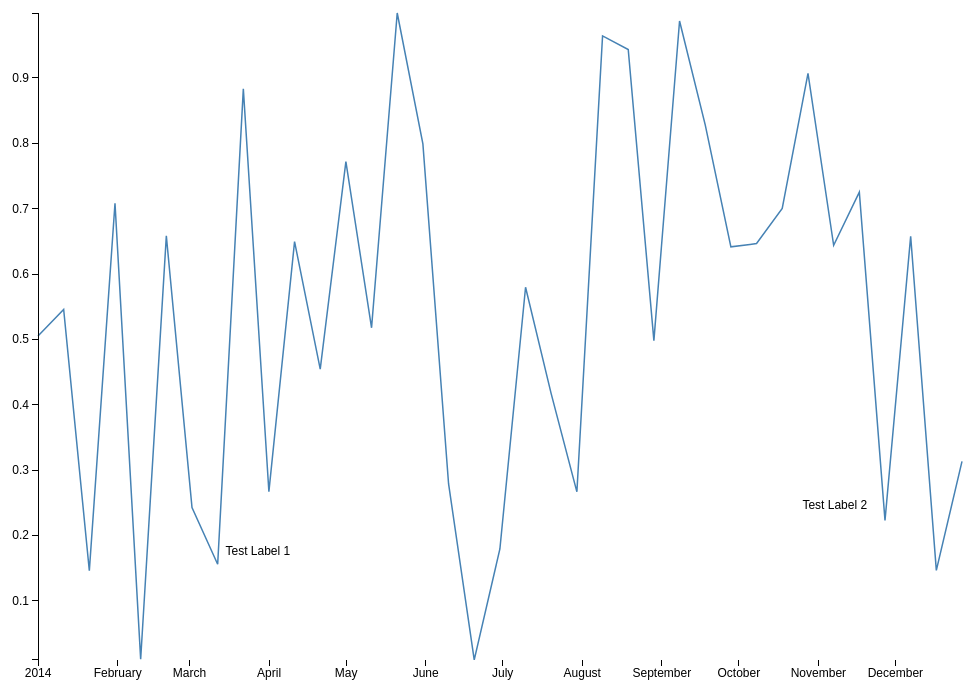
D3 v3 page, settled after 360 driven frames (6 s of simulated time); the page loaded 1 data file(s).



    var Chart = (function(window,d3) {

        var svg, data, x, y, xAxis, yAxis, dim, chartWrapper, line, path, margin = {}, width, height, locator;

        var breakPoint = 768;

        d3.csv('data/line-responvice-simple.csv', init); //load data, then initialize chart

        //called once the data is loaded
        function init(csv) {
            data = csv;

            //initialize scales
            xExtent = d3.extent(data, function(d,i) { return new Date(d.date) });
            yExtent = d3.extent(data, function(d,i) { return d.value });
            x = d3.time.scale().domain(xExtent);
            y = d3.scale.linear().domain(yExtent);

            //initialize axis
            xAxis = d3.svg.axis().orient('bottom');
            yAxis = d3.svg.axis();

            //the path generator for the line chart
            line = d3.svg.line()
                .x(function(d) { return x(new Date(d.date)) })
                .y(function(d) { return y(d.value) });

            //initialize svg
            svg = d3.select('#chart')
                .append('svg')
                .style('pointer-events', 'none');


            chartWrapper = svg
                .append('g')
                .style('pointer-events', 'all');

            path = chartWrapper.append('path').datum(data).classed('line', true);

            chartWrapper.append('g').classed('x axis', true);
            chartWrapper.append('g').classed('y axis', true);

            chartWrapper.on('touchmove', onTouchMove);

            //add locator
            locator = chartWrapper.append('circle')
                .style('display', 'none')
                .attr('r', 10)
                .attr('fill', '#f00');

            touchScale = d3.scale.linear();

            //render the chart
            render();
        }

        function render() {

            //get dimensions based on window size
            updateDimensions(window.innerWidth);

            //update x and y scales to new dimensions
            x.range([0, width]);
            y.range([height, 0]);

            touchScale.domain([0,width]).range([0,data.length-1]).clamp(true);

            //update svg elements to new dimensions
            svg
                .attr('width', width + margin.right + margin.left)
                .attr('height', height + margin.top + margin.bottom);

            chartWrapper
                .attr('transform', 'translate(' + margin.left + ',' + margin.top + ')');

            //update the axis and line
            xAxis.scale(x);
            yAxis.scale(y).orient(window.innerWidth < breakPoint ? 'right' : 'left');

            if(window.innerWidth < breakPoint) {
                xAxis.ticks(d3.time.month, 2)
            }
            else {
                xAxis.ticks(d3.time.month, 1)
            }

            svg.select('.x.axis')
                .attr('transform', 'translate(0,' + height + ')')
                .call(xAxis);

            svg.select('.y.axis')
                .call(yAxis);

            path.attr('d', line);
            renderLabels();
        }

        var labels = [
            {
                x: new Date('03-15-2014'),
                y: .17,
                text: 'Test Label 1',
                orient: 'right'
            },
            {
                x: new Date('11-20-2014'),
                y: .24,
                text: 'Test Label 2',
                orient: 'left'
            }
        ]

        function renderLabels() {

            var _labels = chartWrapper.selectAll('text.label');

            if(_labels[0].length > 0) {
                //labels already exist
                _labels
                    .attr('x', function(d) { return x(d.x) })
                    .attr('y', function(d) { return y(d.y) })
            }
            else {
                //append labels if function is called for the first time
                _labels
                    .data(labels)
                    .enter()
                    .append('text')
                    .classed('label', true)
                    .attr('x', function(d) { return x(d.x) })
                    .attr('y', function(d) { return y(d.y) })
                    .style('text-anchor', function(d) { return d.orient == 'right' ? 'start' : 'end' })
                    .text(function(d) { return d.text });
            }
        }

        function updateDimensions(winWidth) {
            margin.top = 20;
            margin.right = winWidth < breakPoint ? 0 : 50;
            margin.left = winWidth < breakPoint ? 0 : 50;
            margin.bottom = 50;

            width = winWidth - margin.left - margin.right;
            height = .7 * width;
        }

        function onTouchMove() {
            var xPos = d3.touches(this)[0][0];
            var d = data[~~touchScale(xPos)];

            locator.attr({
                cx : x(new Date(d.date)),
                cy : y(d.value)
            })
                .style('display', 'block');
        }

        return {
            render : render
        }

    })(window,d3);

    window.addEventListener('resize', Chart.render);



### data: data/line-responvice-simple.csv
date, value
Wed Jan 01 2014 00:00:00 GMT+0100 (CET), 0.505
Sat Jan 11 2014 00:00:00 GMT+0100 (CET), 0.5459
Tue Jan 21 2014 00:00:00 GMT+0100 (CET), 0.1459
Fri Jan 31 2014 00:00:00 GMT+0100 (CET), 0.7083
Mon Feb 10 2014 00:00:00 GMT+0100 (CET), 0.01039
Thu Feb 20 2014 00:00:00 GMT+0100 (CET), 0.6583
Sun Mar 02 2014 00:00:00 GMT+0100 (CET), 0.2427
Wed Mar 12 2014 00:00:00 GMT+0100 (CET), 0.1558
Sat Mar 22 2014 00:00:00 GMT+0100 (CET), 0.8834
Tue Apr 01 2014 00:00:00 GMT+0200 (CEST), 0.2669
Fri Apr 11 2014 00:00:00 GMT+0200 (CEST), 0.6496
Mon Apr 21 2014 00:00:00 GMT+0200 (CEST), 0.4544
Thu May 01 2014 00:00:00 GMT+0200 (CEST), 0.7719
Sun May 11 2014 00:00:00 GMT+0200 (CEST), 0.5178
Wed May 21 2014 00:00:00 GMT+0200 (CEST), 0.9995
Sat May 31 2014 00:00:00 GMT+0200 (CEST), 0.799
Tue Jun 10 2014 00:00:00 GMT+0200 (CEST), 0.2791
Fri Jun 20 2014 00:00:00 GMT+0200 (CEST), 0.009614
Mon Jun 30 2014 00:00:00 GMT+0200 (CEST), 0.1792
Thu Jul 10 2014 00:00:00 GMT+0200 (CEST), 0.5798
Sun Jul 20 2014 00:00:00 GMT+0200 (CEST), 0.4167
Wed Jul 30 2014 00:00:00 GMT+0200 (CEST), 0.2667
Sat Aug 09 2014 00:00:00 GMT+0200 (CEST), 0.9645
Tue Aug 19 2014 00:00:00 GMT+0200 (CEST), 0.9436
Fri Aug 29 2014 00:00:00 GMT+0200 (CEST), 0.4981
Mon Sep 08 2014 00:00:00 GMT+0200 (CEST), 0.9872
Thu Sep 18 2014 00:00:00 GMT+0200 (CEST), 0.8283
Sun Sep 28 2014 00:00:00 GMT+0200 (CEST), 0.6416
Wed Oct 08 2014 00:00:00 GMT+0200 (CEST), 0.6466
Sat Oct 18 2014 00:00:00 GMT+0200 (CEST), 0.7003
Tue Oct 28 2014 00:00:00 GMT+0100 (CET), 0.9069
Fri Nov 07 2014 00:00:00 GMT+0100 (CET), 0.6439
Mon Nov 17 2014 00:00:00 GMT+0100 (CET), 0.7253
Thu Nov 27 2014 00:00:00 GMT+0100 (CET), 0.2228
Sun Dec 07 2014 00:00:00 GMT+0100 (CET), 0.6579
Wed Dec 17 2014 00:00:00 GMT+0100 (CET), 0.1464
Sat Dec 27 2014 00:00:00 GMT+0100 (CET), 0.3133